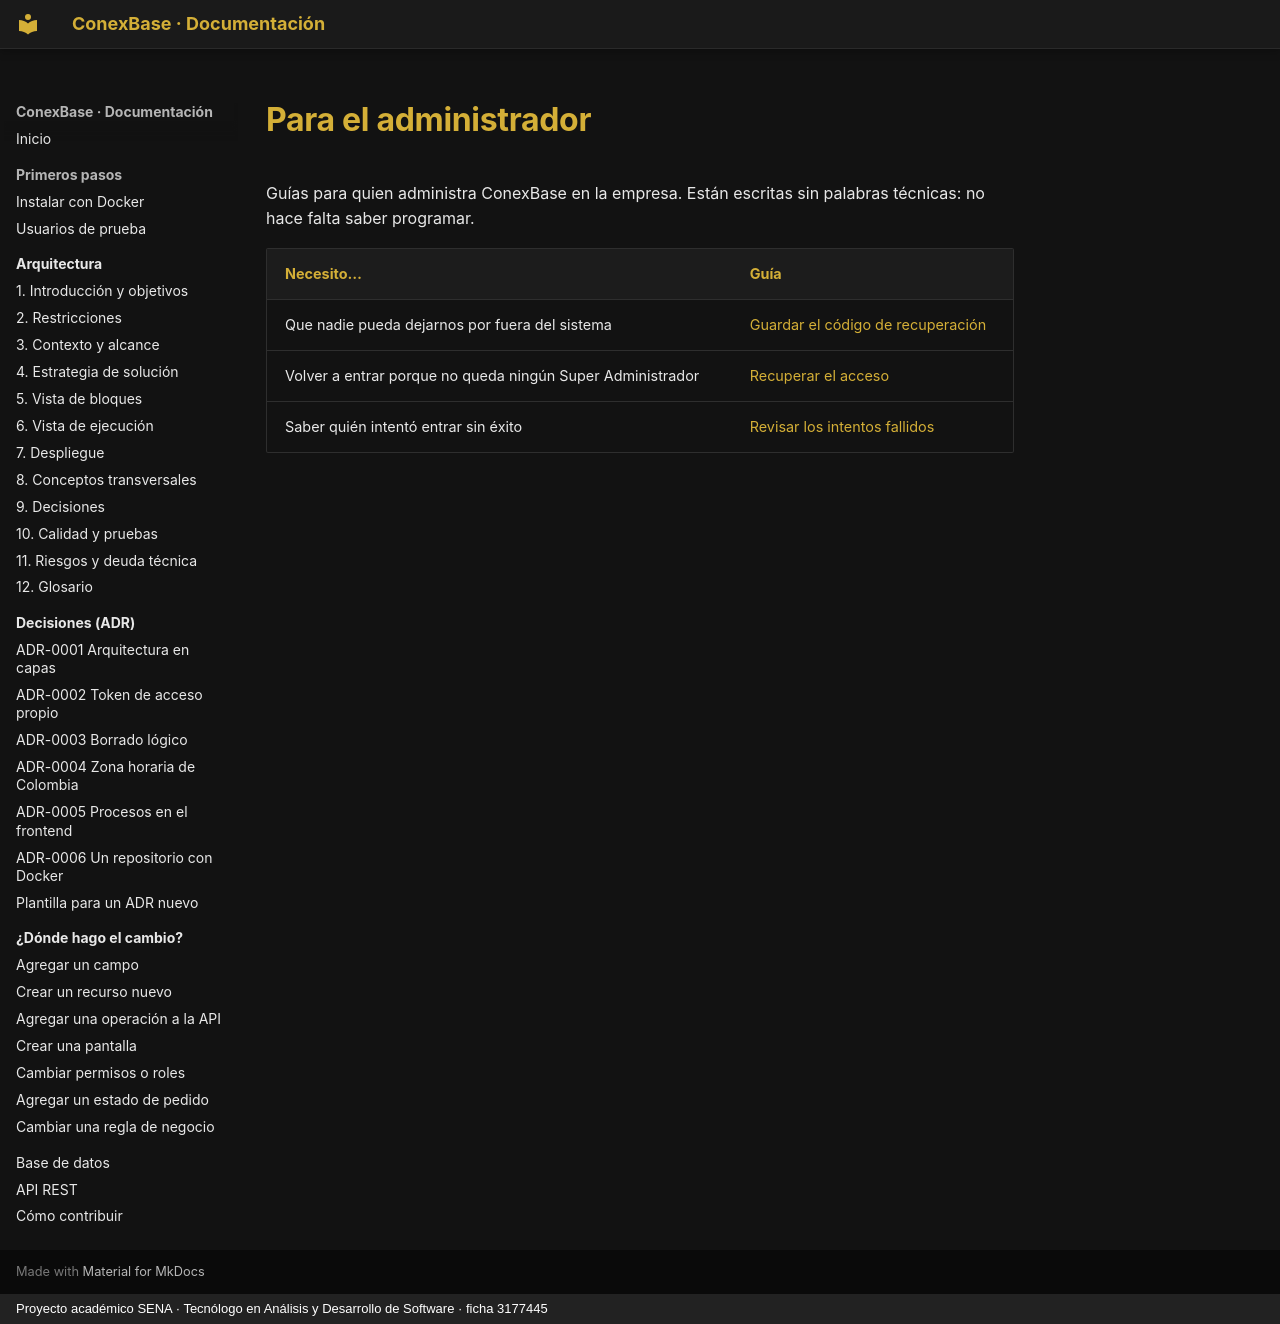

repository: Julian-Gomez-L/ConexBase · page: administracion/index.html · generator: mkdocs · copyright: Proyecto académico SENA · Tecnólogo en Análisis y Desarrollo de Software · ficha 3177445

# Para el administrador

Guías para quien administra ConexBase en la empresa. Están escritas sin
palabras técnicas: no hace falta saber programar.

| Necesito… | Guía |
|---|---|
| Que nadie pueda dejarnos por fuera del sistema | [Guardar el código de recuperación](recuperar-acceso.md#1-antes-de-cualquier-problema-guardar-el-codigo) |
| Volver a entrar porque no queda ningún Super Administrador | [Recuperar el acceso](recuperar-acceso.md#2-si-nadie-puede-entrar-como-super-administrador) |
| Saber quién intentó entrar sin éxito | [Revisar los intentos fallidos](recuperar-acceso.md#revisar-quien-intento-entrar) |
